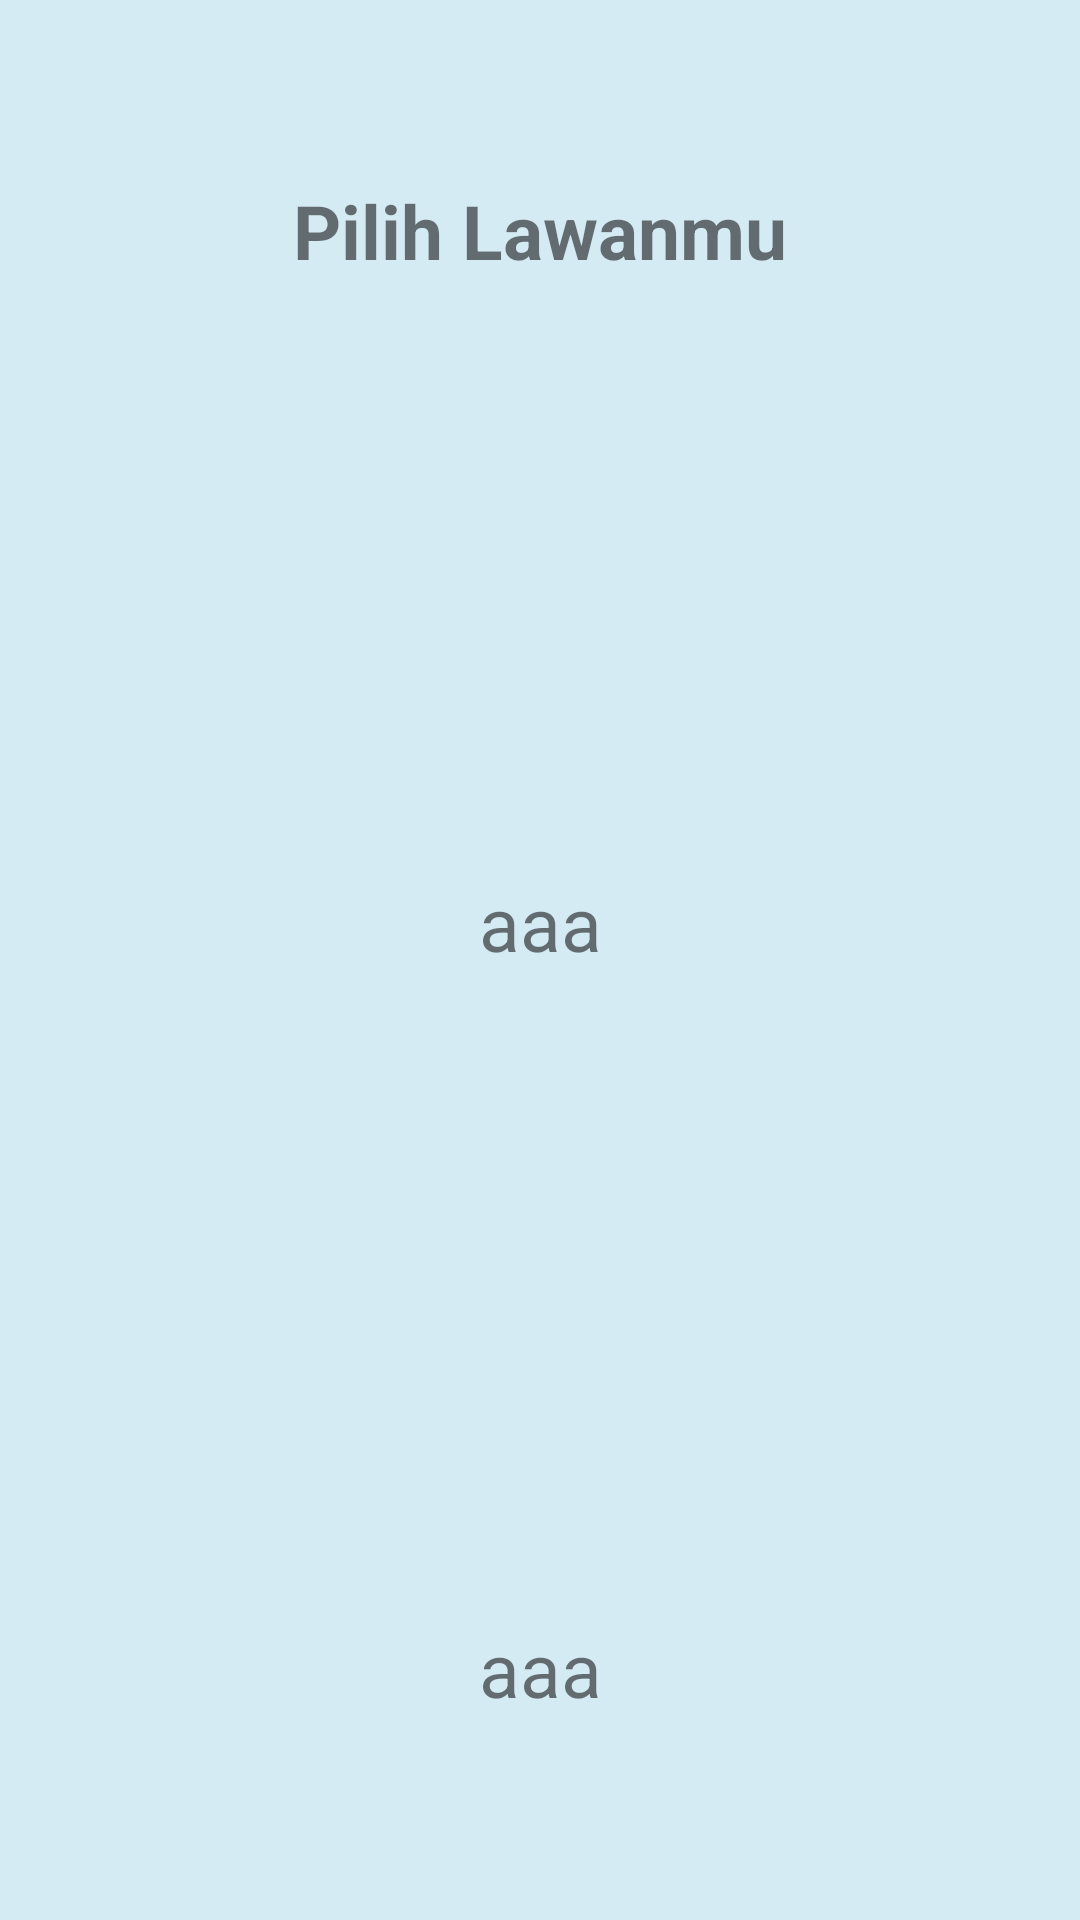

Produce the Android XML layout that renders to this screen, including the resource entries it uses.
<!-- AndroidManifest.xml: application theme Theme.Chalenge3_Thom -->
<!-- res/layout/activity_menu.xml -->
<?xml version="1.0" encoding="utf-8"?>
<androidx.constraintlayout.widget.ConstraintLayout xmlns:android="http://schemas.android.com/apk/res/android"
    xmlns:tools="http://schemas.android.com/tools"
    android:layout_width="match_parent"
    android:layout_height="match_parent"
    xmlns:app="http://schemas.android.com/apk/res-auto"
    android:background="#D5EBF4"
    tools:context=".menu.MenuActivity">

    
    <TextView
        android:layout_width="wrap_content"
        android:layout_height="wrap_content"
        android:text="Pilih Lawanmu"
        android:textSize="25dp"
        android:textStyle="bold"
        app:layout_constraintTop_toTopOf="parent"
        app:layout_constraintStart_toStartOf="parent"
        app:layout_constraintEnd_toEndOf="parent"
        android:layout_marginTop="60dp"
        />


    <ImageView
        android:id="@+id/iv2"
        android:layout_width="200dp"
        android:layout_height="200dp"
        android:src="@drawable/landingpage1"
        app:layout_constraintBottom_toBottomOf="parent"
        app:layout_constraintEnd_toEndOf="parent"
        app:layout_constraintHorizontal_bias="0.498"
        app:layout_constraintStart_toStartOf="parent"
        app:layout_constraintTop_toTopOf="parent"
        app:layout_constraintVertical_bias="0.206" />

    <TextView
        android:layout_width="wrap_content"
        android:layout_height="wrap_content"
        android:id="@+id/tvreceive1"
        app:layout_constraintStart_toStartOf="parent"
        app:layout_constraintEnd_toEndOf="parent"
        app:layout_constraintTop_toBottomOf="@+id/iv2"
        android:text="aaa"
        android:textSize="25dp"/>

    <ImageView
        android:id="@+id/iv3"
        android:layout_width="200dp"
        android:layout_height="200dp"
        android:src="@drawable/landingpage2"
        app:layout_constraintBottom_toBottomOf="parent"
        app:layout_constraintEnd_toEndOf="parent"
        app:layout_constraintHorizontal_bias="0.498"
        app:layout_constraintStart_toStartOf="parent"
        app:layout_constraintTop_toBottomOf="@+id/iv2"
        app:layout_constraintVertical_bias="0.327" />

    <TextView
        android:layout_width="wrap_content"
        android:layout_height="wrap_content"
        android:id="@+id/tvreceive2"
        app:layout_constraintStart_toStartOf="parent"
        app:layout_constraintEnd_toEndOf="parent"
        app:layout_constraintTop_toBottomOf="@+id/iv3"
        android:text="aaa"
        android:textSize="25sp"/>

    <Button
        android:layout_width="wrap_content"
        android:layout_height="wrap_content"
        app:layout_constraintStart_toStartOf="parent"
        app:layout_constraintEnd_toEndOf="parent"
        app:layout_constraintBottom_toBottomOf="parent"
        android:text="aaaa"
        android:visibility="gone"
        android:textSize="25sp"
        android:id="@+id/btn1"/>


</androidx.constraintlayout.widget.ConstraintLayout>
<!-- resources referenced by this layout -->
<resources>
  <style name="Theme.Chalenge3_Thom" parent="Theme.MaterialComponents.DayNight.DarkActionBar">
          
          <item name="colorPrimary">@color/purple_500</item>
          <item name="colorPrimaryVariant">@color/purple_700</item>
          <item name="colorOnPrimary">@color/white</item>
          
          <item name="colorSecondary">@color/teal_200</item>
          <item name="colorSecondaryVariant">@color/teal_700</item>
          <item name="colorOnSecondary">@color/black</item>
          
          <item name="android:statusBarColor" tools:targetApi="l">?attr/colorPrimaryVariant</item>
          
      </style>
  <!-- not gathered from this repository: default colours our renderer supplied (Android Studio template values) -->
  <color name="purple_500">#FF6200EE</color>
  <color name="purple_700">#FF3700B3</color>
  <color name="teal_200">#FF03DAC5</color>
  <color name="teal_700">#FF018786</color>
  <color name="black">#FF000000</color>
  <color name="white">#FFFFFFFF</color>
</resources>
